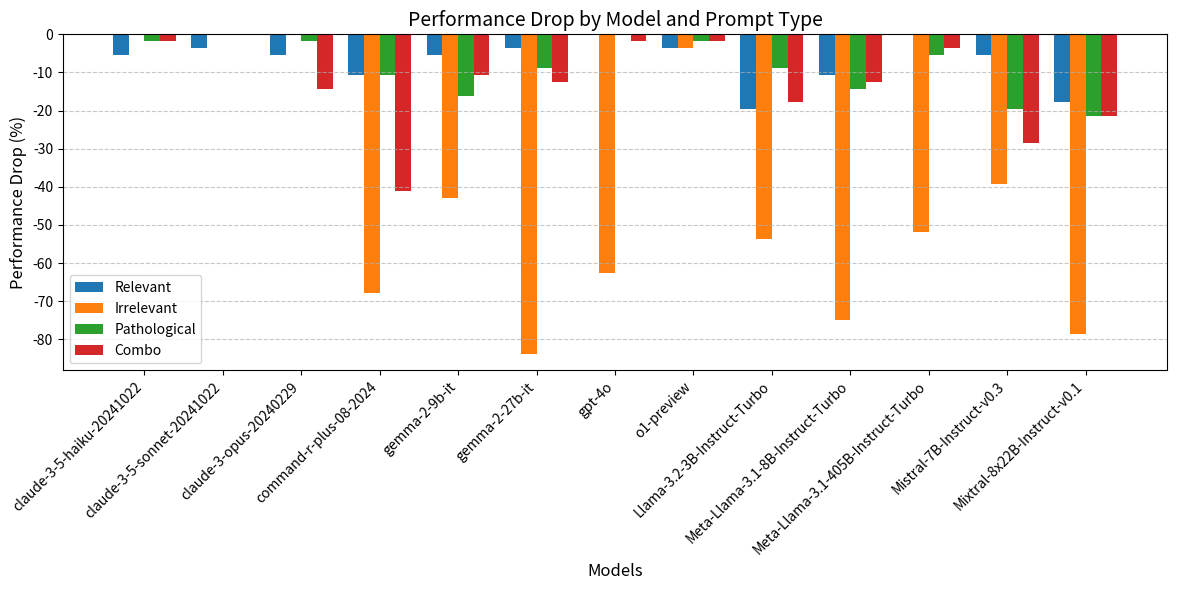

Write the Python code that produced this figure.
import pandas as pd
import matplotlib.pyplot as plt
import numpy as np

data = {
    "Model": [
        "claude-3-5-haiku-20241022",
        "claude-3-5-sonnet-20241022",
        "claude-3-opus-20240229",
        "command-r-plus-08-2024",
        "gemma-2-9b-it",
        "gemma-2-27b-it",
        "gpt-4o",
        "o1-preview",
        "Llama-3.2-3B-Instruct-Turbo",
        "Meta-Llama-3.1-8B-Instruct-Turbo",
        "Meta-Llama-3.1-405B-Instruct-Turbo",
        "Mistral-7B-Instruct-v0.3",
        "Mixtral-8x22B-Instruct-v0.1",
    ],
    "Relevant": [
        -5.36,
        -3.57,
        -5.36,
        -10.72,
        -5.36,
        -3.57,
        0.00,
        -3.57,
        -19.64,
        -10.72,
        0.00,
        -5.36,
        -17.86,
    ],
    "Irrelevant": [
        0.00,
        0.00,
        0.00,
        -67.86,
        -42.86,
        -83.93,
        -62.50,
        -3.57,
        -53.57,
        -75.00,
        -51.73,
        -39.29,
        -78.58,
    ],
    "Pathological": [
        -1.79,
        0.00,
        -1.79,
        -10.71,
        -16.07,
        -8.96,
        0.00,
        -1.79,
        -8.93,
        -14.28,
        -5.35,
        -19.64,
        -21.43,
    ],
    "Combo": [
        -1.79,
        0.00,
        -14.28,
        -41.07,
        -10.71,
        -12.50,
        -1.78,
        -1.78,
        -17.86,
        -12.50,
        -3.57,
        -28.57,
        -21.43,
    ],
}

df = pd.DataFrame(data)

x = np.arange(len(df["Model"]))
width = 0.2

fig, ax = plt.subplots(figsize=(12, 6))

bar1 = ax.bar(x - 1.5 * width, df["Relevant"], width, label="Relevant")
bar2 = ax.bar(x - 0.5 * width, df["Irrelevant"], width, label="Irrelevant")
bar3 = ax.bar(x + 0.5 * width, df["Pathological"], width, label="Pathological")
bar4 = ax.bar(x + 1.5 * width, df["Combo"], width, label="Combo")

ax.set_xlabel("Models", fontsize=12)
ax.set_ylabel("Performance Drop (%)", fontsize=12)
ax.set_title("Performance Drop by Model and Prompt Type", fontsize=14)
ax.set_xticks(x)
ax.set_xticklabels(df["Model"], rotation=45, ha="right", fontsize=10)
ax.legend()

ax.grid(axis="y", linestyle="--", alpha=0.7)

plt.tight_layout()
plt.show()
